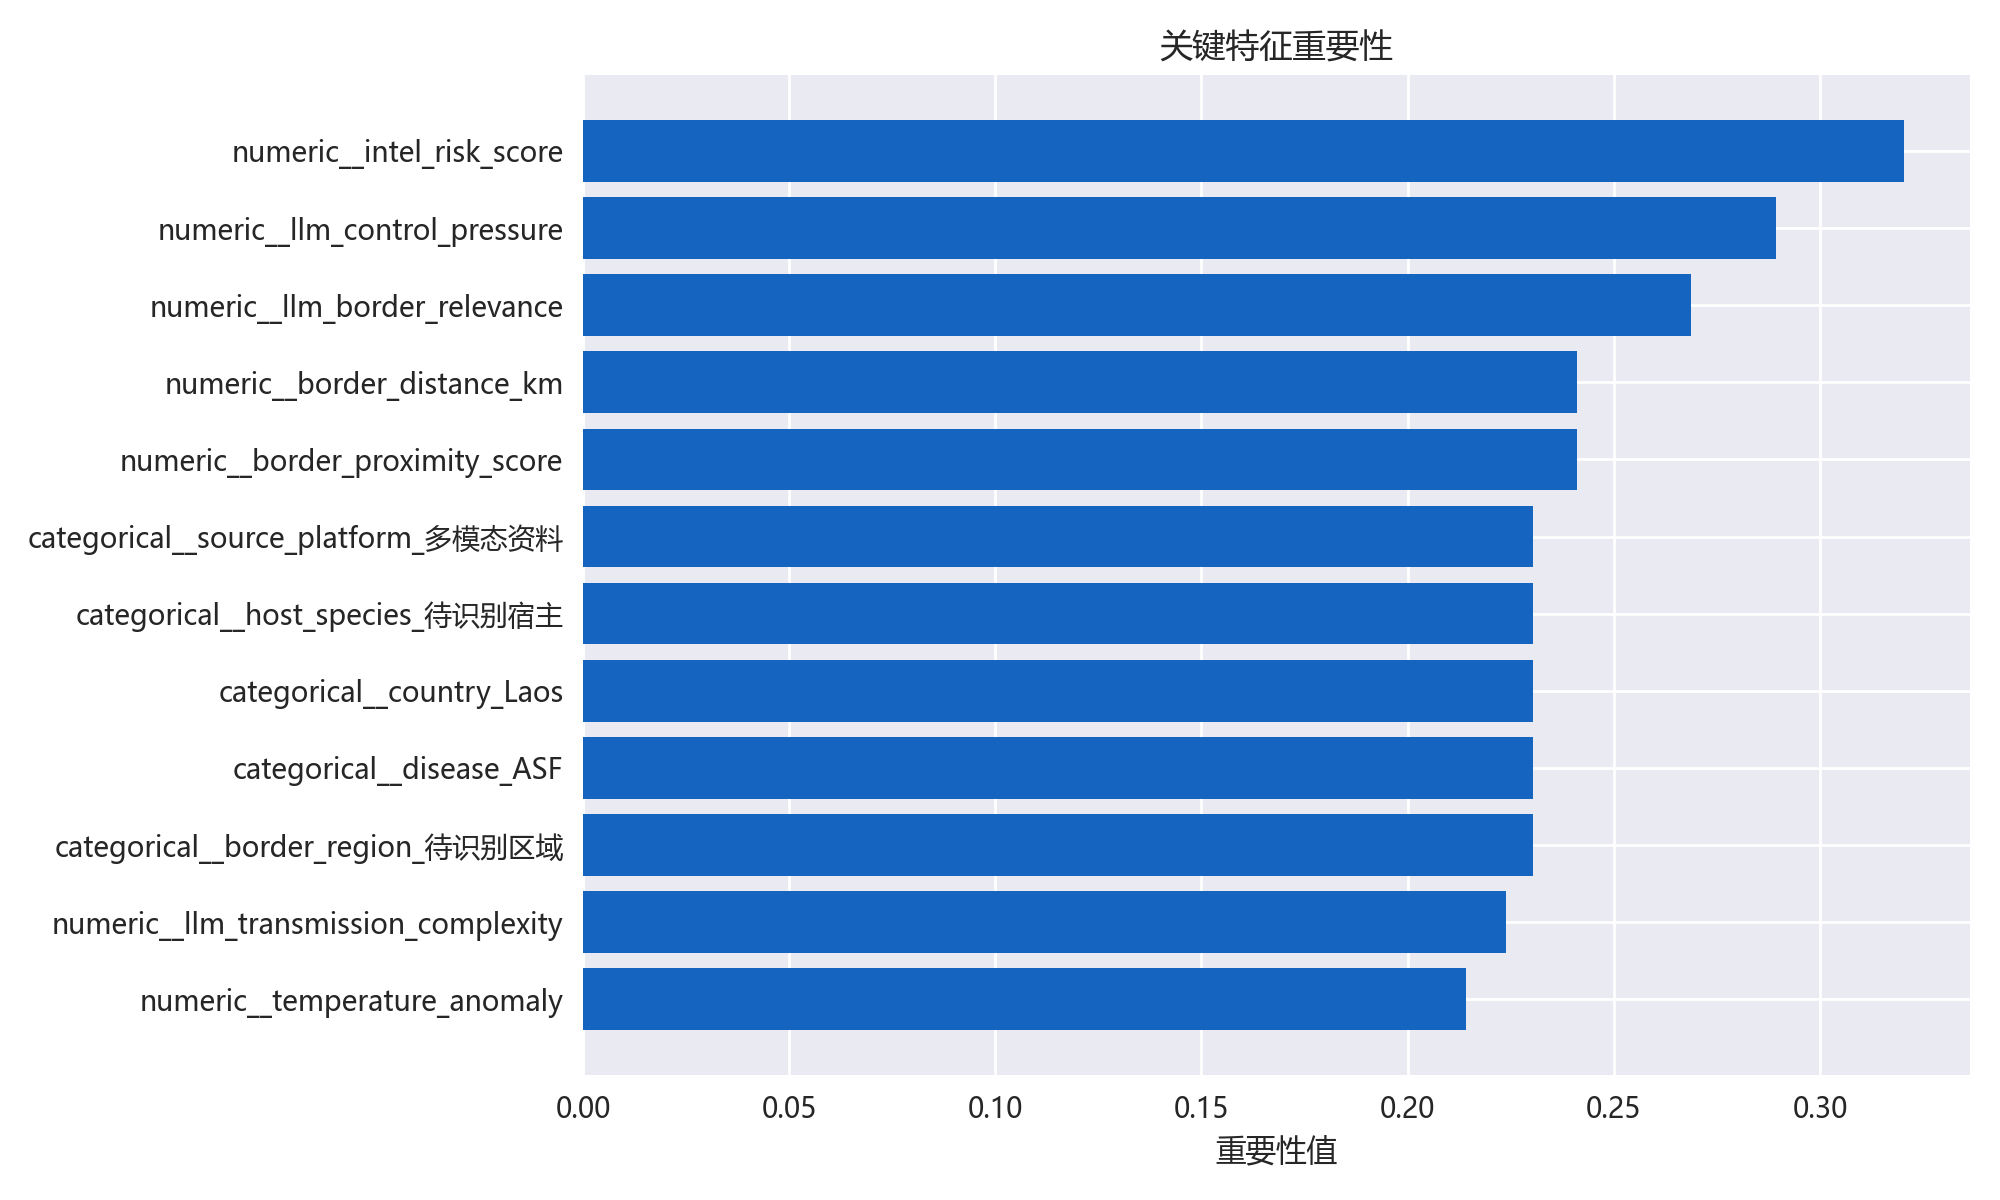

Source data for this figure (header and first rows):
feature, importance
numeric__intel_risk_score, 0.3204
numeric__llm_control_pressure, 0.2893
numeric__llm_border_relevance, 0.2686
numeric__border_distance_km, 0.2411
numeric__border_proximity_score, 0.2411
categorical__source_platform_多模态资料, 0.2305
categorical__border_region_待识别区域, 0.2305
categorical__disease_ASF, 0.2305
categorical__country_Laos, 0.2305
categorical__host_species_待识别宿主, 0.2305
numeric__llm_transmission_complexity, 0.2239
numeric__temperature_anomaly, 0.2142
numeric__culling, 0.1971
numeric__cases, 0.1969
numeric__rainfall_anomaly, 0.1689
numeric__deaths, 0.1512
numeric__outbreak_pressure, 0.1494
categorical__disease_PPR小反刍兽疫, 0.0908
categorical__source_platform_National Po…, 0.0908
categorical__country_孟加拉国, 0.0908
categorical__host_species_山羊, 0.0908
categorical__border_region_锡尔赫特, 0.0908
text__扑杀, 0.09054
categorical__disease_口蹄疫, 0.0859
categorical__country_尼泊尔, 0.0859
categorical__border_region_蓝毗尼省, 0.0859
categorical__host_species_牛, 0.0859
categorical__source_platform_FAO, 0.0859
numeric__neighboring_outbreaks_14d, 0.08285
text__存在跨境传播风险, 0.07377
numeric__case_fatality_rate, 0.06391
text__140, 0.06362
categorical__source_platform_WOAH, 0.05275
categorical__country_越南, 0.05275
categorical__host_species_生猪, 0.05275
categorical__disease_非洲猪瘟, 0.05275
categorical__border_region_老街省, 0.05275
text__距边境, 0.04582
text__公里, 0.04582
text__跨境风险, 0.04384
text__非洲猪瘟, 0.0373
text__asf, 0.03574
text__74, 0.03574
text__140 疫情位于边境市场附近, 0.03574
text__asf 疫情, 0.03574
text__疫情发生在边境市场附近 存在边境贸易检查点风险, 0.03574
text__病例74例 死亡12例, 0.03574
text__疫情, 0.03574
text__死亡12例 扑杀140头, 0.03574
text__死亡12例, 0.03574
text__老挝报告非洲猪瘟 asf, 0.03574
text__扑杀140头, 0.03574
text__扑杀 140, 0.03574
text__疫情 病例74例, 0.03574
text__存在边境贸易检查点风险, 0.03574
text__病例74例, 0.03574
text__疫情位于边境市场附近, 0.03574
text__疫情发生在边境市场附近, 0.03574
text__扑杀140头 疫情发生在边境市场附近, 0.03574
text__存在边境贸易检查点风险 老挝报告非洲猪瘟疫情, 0.03574
... 118 more rows
